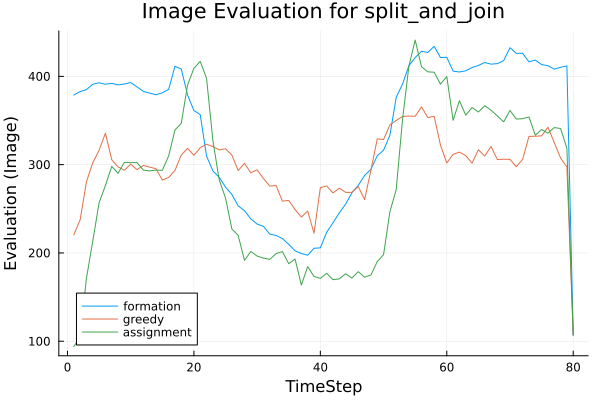

The file beside this chart, header and first rows:
t, greedy, assignment, formation
1, 220.5, 93.93, 378.9
2, 237.4, 104.7, 382.7
3, 280.7, 171.3, 385
4, 302.1, 213.4, 391
5, 316.3, 256.8, 392.7
6, 335.7, 276.4, 391.1
7, 305.6, 298, 392
8, 297.5, 290.2, 390.4
9, 293.7, 302.6, 391.3
10, 300.5, 302.3, 393
11, 294.3, 302.3, 388
12, 299.1, 293.8, 383
13, 297.2, 292.9, 381
14, 295.4, 293.8, 379.1
15, 282.5, 293.6, 381.4
16, 285.5, 309.8, 385.2
17, 293.4, 339.2, 411.4
18, 310.8, 346.8, 408.3
19, 318.4, 390.3, 378.8
20, 310.5, 409.1, 361.3
21, 319.2, 417, 356.7
22, 323.2, 397.7, 309.6
23, 320.5, 327.4, 293
24, 316.8, 282.8, 285.5
25, 317.9, 262.3, 274.6
26, 310.8, 227.2, 266.3
27, 293.3, 220, 253.3
28, 301.5, 191.6, 247.9
29, 290.8, 201.6, 238.6
30, 294.1, 196.5, 232.7
31, 284.2, 194.2, 230.1
32, 275.8, 192.7, 221.3
33, 276.4, 199.2, 219.8
34, 258.7, 201.5, 216.3
35, 259.5, 187.8, 209.8
36, 249.1, 193.1, 202.4
37, 240.6, 163.7, 199.3
38, 247.4, 184.5, 197.4
39, 222.3, 173.4, 205.3
40, 274, 171.2, 205.8
41, 275.9, 177, 223.4
42, 268, 169.7, 234.2
43, 273.3, 170.6, 245.5
44, 268.6, 176.4, 255.3
45, 268.7, 171.6, 268.3
46, 275.2, 178.8, 276.5
47, 260.5, 172.5, 287.7
48, 293.6, 175, 294.7
49, 329.2, 190.2, 310
50, 328.5, 198.1, 316.4
51, 345, 246.5, 333.2
52, 350.1, 271.7, 376.2
53, 354.5, 351.1, 391.3
54, 355, 411.3, 411.9
55, 354.8, 441.1, 421.2
56, 365.3, 410.9, 428.4
57, 353.4, 405.1, 427.1
58, 354.7, 404.7, 434
59, 322.2, 391.2, 421.3
60, 301.9, 399.7, 421.6
... 20 more rows
